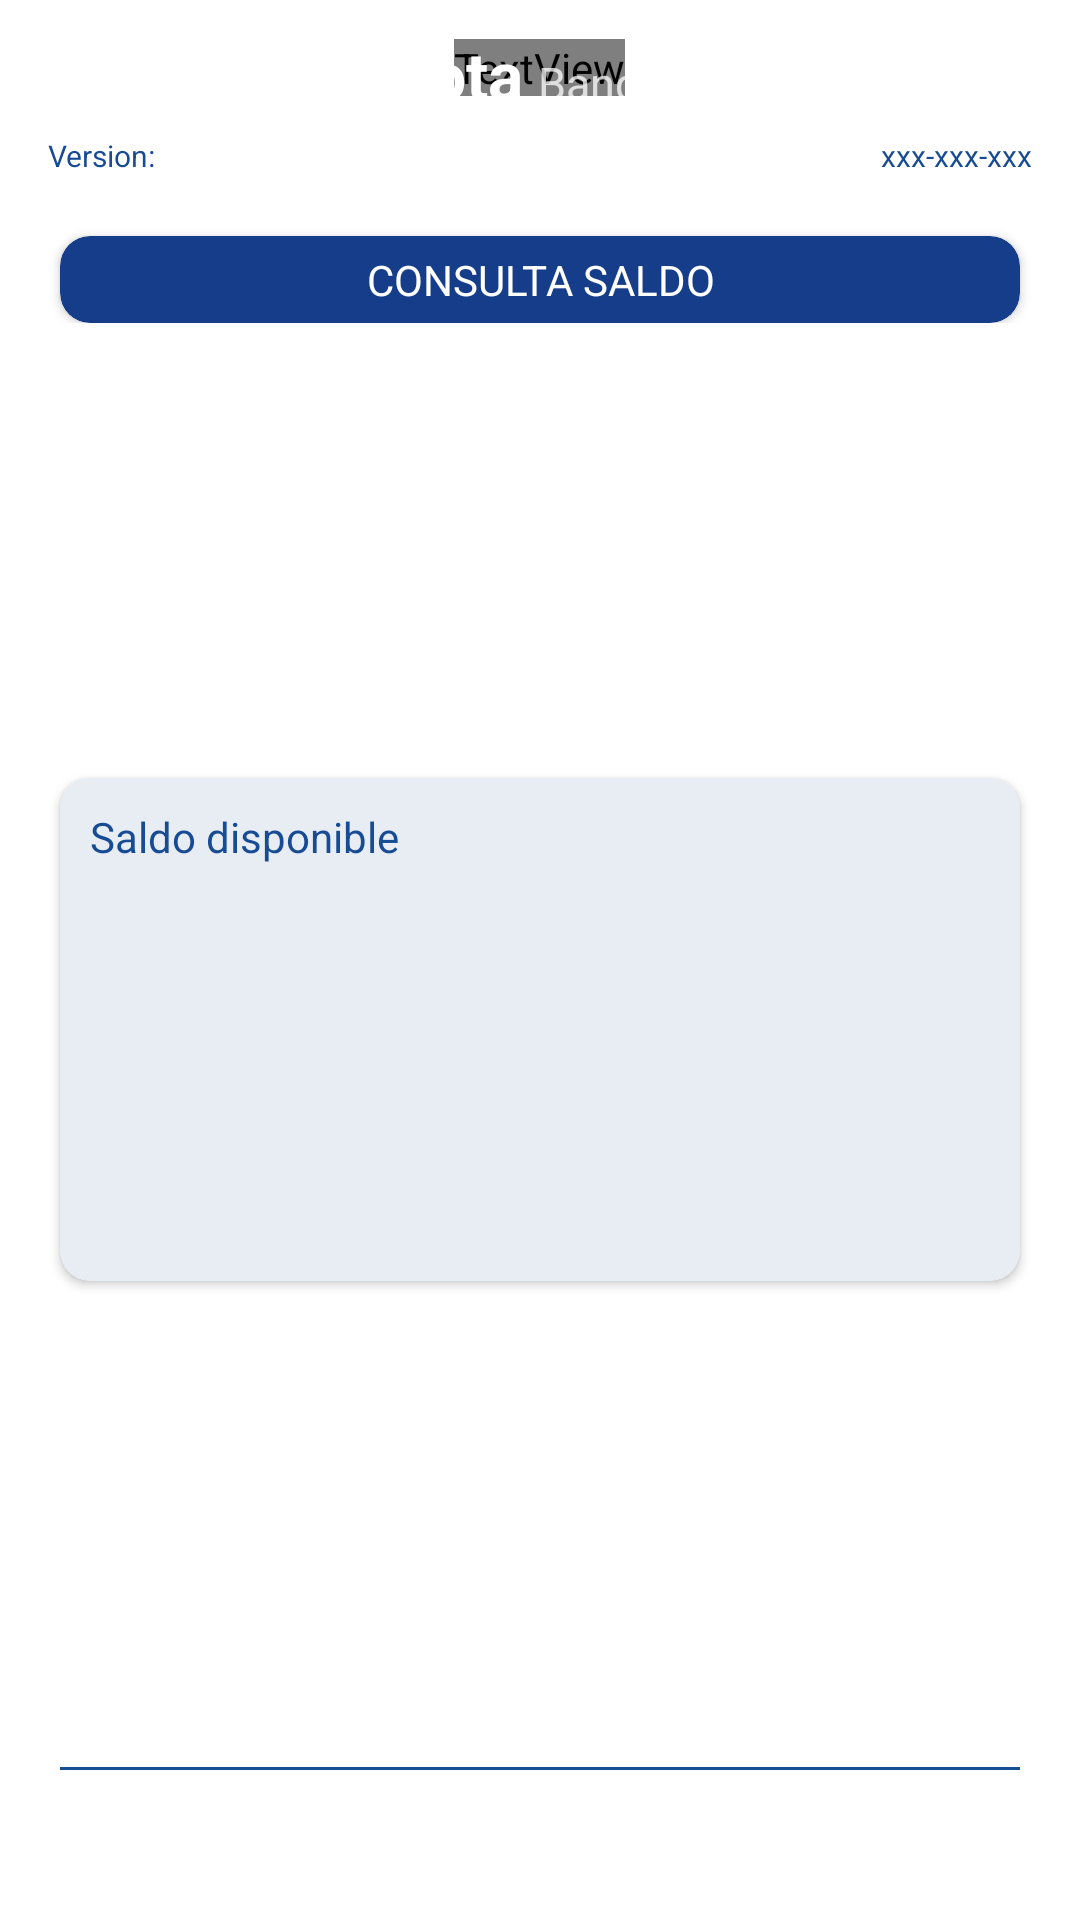

Layout XML and referenced resources for this Android screen:
<!-- AndroidManifest.xml: application theme AppTheme -->
<!-- res/layout/screen_result_account_balance.xml -->
<?xml version="1.0" encoding="utf-8"?>
<RelativeLayout xmlns:android="http://schemas.android.com/apk/res/android"
    xmlns:app="http://schemas.android.com/apk/res-auto"
    xmlns:tools="http://schemas.android.com/tools"
    android:layout_width="match_parent"
    android:layout_height="match_parent"
    android:background="@color/white">

    
    <include layout="@layout/toolbar_bancard" />

    
    <LinearLayout
        android:id="@+id/content_top"
        android:layout_width="match_parent"
        android:layout_height="wrap_content"
        android:layout_below="@+id/toolbarBancard"
        android:gravity="center"
        android:orientation="vertical">

        <include layout="@layout/subheader" />

        <android.support.v7.widget.CardView
            android:layout_width="match_parent"
            android:layout_height="wrap_content"
            android:layout_gravity="center"
            android:layout_marginHorizontal="20dp"
            android:layout_marginTop="20dp"
            android:backgroundTint="@color/menu_button_tint"
            app:cardCornerRadius="10dp">

            <RelativeLayout
                android:layout_width="match_parent"
                android:layout_height="match_parent"
                android:layout_marginVertical="5dp">

                <TextView
                    android:layout_width="wrap_content"
                    android:layout_height="wrap_content"
                    android:layout_centerInParent="true"
                    android:gravity="center"
                    android:text="@string/consulta_saldo"
                    android:textColor="@color/white" />
            </RelativeLayout>
        </android.support.v7.widget.CardView>
    </LinearLayout>

    
    <RelativeLayout
        android:layout_width="match_parent"
        android:layout_height="match_parent"
        android:layout_above="@+id/separator_result"
        android:layout_below="@id/content_top">

        <android.support.v7.widget.CardView
            android:layout_width="match_parent"
            android:layout_height="wrap_content"
            android:layout_centerInParent="true"
            android:layout_marginHorizontal="20dp"
            android:backgroundTint="#E8EDF4"
            app:cardCornerRadius="10dp">

            <RelativeLayout
                android:layout_width="match_parent"
                android:layout_height="wrap_content">

                <TextView
                    android:id="@+id/subtitle_result"
                    android:layout_width="wrap_content"
                    android:layout_height="wrap_content"
                    android:layout_marginStart="10dp"
                    android:layout_marginTop="10dp"
                    android:text="@string/saldo_disponible"
                    android:textColor="#174B94" />

                <TextView
                    android:id="@+id/account_balance_result"
                    android:layout_width="wrap_content"
                    android:layout_height="wrap_content"
                    android:layout_below="@+id/subtitle_result"
                    android:layout_centerInParent="true"
                    android:layout_marginVertical="50dp"
                    android:textColor="#174B94"
                    android:textSize="29sp"
                    tools:text="Gs. 100.000.000" />
            </RelativeLayout>
        </android.support.v7.widget.CardView>
    </RelativeLayout>

    <View
        android:id="@+id/separator_result"
        style="@style/Separator"
        android:layout_alignParentBottom="true"
        android:layout_marginBottom="50dp" />
</RelativeLayout>
<!-- res/layout/toolbar_bancard.xml (included above) -->
<?xml version="1.0" encoding="utf-8"?>
<android.support.v7.widget.Toolbar xmlns:android="http://schemas.android.com/apk/res/android"
    xmlns:app="http://schemas.android.com/apk/res-auto"
    xmlns:tools="http://schemas.android.com/tools"
    android:id="@+id/toolbarBancard"
    android:layout_width="match_parent"
    android:layout_height="45dp"
    android:background="@drawable/ptoolbar"
    app:contentInsetEnd="0dp"
    app:contentInsetLeft="0dp"
    app:contentInsetRight="0dp"
    app:contentInsetStart="0dp">

    <RelativeLayout
        android:layout_width="match_parent"
        android:layout_height="match_parent"
        android:layout_alignParentStart="true"
        android:layout_alignParentTop="true">

        
        <ImageView
            android:id="@+id/iv_close"
            android:layout_width="60dp"
            android:layout_height="match_parent"
            android:layout_alignParentStart="true"
            android:layout_centerVertical="true"
            android:scaleType="center"
            android:visibility="invisible"
            app:srcCompat="@drawable/ic_close"
            tools:ignore="ContentDescription" />

        
        <TextView
            android:id="@+id/tvBannerBancard"
            android:layout_width="wrap_content"
            android:layout_height="wrap_content"
            android:layout_centerInParent="true"
            android:layout_marginBottom="18dp"
            android:fontFamily="@font/roboto"
            android:textColor="@color/white"
            android:textSize="24sp"
            android:textStyle="bold"
            tools:ignore="RelativeOverlap" />

        
        <RelativeLayout
            android:id="@+id/logo_toolbar"
            android:layout_width="match_parent"
            android:layout_height="match_parent"
            android:layout_centerVertical="true"
            android:layout_marginBottom="20dp">

            <LinearLayout
                android:layout_width="wrap_content"
                android:layout_height="wrap_content"
                android:layout_centerInParent="true">

                <TextView
                    android:id="@+id/name_app"
                    android:layout_width="wrap_content"
                    android:layout_height="wrap_content"
                    android:text="@string/app_name"
                    android:textColor="@color/white"
                    android:textSize="22sp"
                    android:textStyle="bold"
                    tools:ignore="RelativeOverlap" />

                <TextView
                    android:layout_width="wrap_content"
                    android:layout_height="wrap_content"
                    android:layout_marginStart="5dp"
                    android:text="@string/bancard"
                    android:textColor="#BFFFFFFF"
                    android:textSize="15sp" />
            </LinearLayout>

            <ImageView
                android:id="@+id/imgBanerBancard"
                android:layout_width="wrap_content"
                android:layout_height="wrap_content"
                android:layout_marginHorizontal="75dp"
                android:background="#174B94"
                android:scaleType="fitCenter"
                android:src="@drawable/redinfonet_white"
                android:visibility="gone"
                tools:ignore="ContentDescription" />
        </RelativeLayout>

        <ImageView
            android:id="@+id/iv_Info"
            android:layout_width="60dp"
            android:layout_height="match_parent"
            android:layout_alignParentEnd="true"
            android:scaleType="center"
            tools:ignore="ContentDescription" />
    </RelativeLayout>
</android.support.v7.widget.Toolbar>
<!-- res/layout/subheader.xml (included above) -->
<?xml version="1.0" encoding="utf-8"?>
<LinearLayout xmlns:android="http://schemas.android.com/apk/res/android"
    android:layout_width="match_parent"
    android:layout_height="wrap_content"
    android:orientation="horizontal">

    <TextView
        android:id="@+id/tvVersion"
        android:layout_width="wrap_content"
        android:layout_height="wrap_content"
        android:gravity="start"
        android:paddingStart="@dimen/activity_horizontal_margin"
        android:text="Version: "
        android:textColor="@color/colorAzul174B"
        android:textSize="@dimen/spacing_middle" />

    <TextView
        android:id="@+id/tvSerial"
        android:layout_width="match_parent"
        android:layout_height="wrap_content"
        android:gravity="end"
        android:paddingEnd="@dimen/activity_horizontal_margin"
        android:text="xxx-xxx-xxx"
        android:textColor="@color/colorAzul174B"
        android:textSize="@dimen/spacing_middle" />
</LinearLayout>
<!-- resources referenced by this layout -->
<resources>
  <color name="colorAzul174B">#174B94</color>
  <color name="menu_button_tint">#153D89</color>
  <color name="white">#FFFFFF</color>
  <dimen name="activity_horizontal_margin">16dp</dimen>
  <dimen name="spacing_middle">10dp</dimen>
  <!-- drawable ic_close (drawable) -->
  <vector xmlns:android="http://schemas.android.com/apk/res/android"
      android:width="30dp"
      android:height="30dp"
      android:viewportWidth="512"
      android:viewportHeight="512">
      <path
          android:fillColor="#fff"
          android:pathData="M437.019,74.981C388.668,26.628 324.378,0 256,0C187.62,0 123.333,26.628 74.981,74.98S0,187.62 0,256c0,68.381 26.628,132.668 74.981,181.02C123.332,485.372 187.62,512 255.999,512s132.669,-26.628 181.02,-74.98C485.371,388.667 512,324.38 512,256C512,187.619 485.371,123.332 437.019,74.981zM368.853,347.642c5.857,5.857 5.857,15.355 0,21.213c-2.93,2.929 -6.768,4.393 -10.607,4.393c-3.838,0 -7.678,-1.465 -10.605,-4.393L256,277.214l-91.641,91.641c-2.93,2.929 -6.768,4.393 -10.607,4.393c-3.838,0 -7.678,-1.465 -10.605,-4.393c-5.858,-5.857 -5.858,-15.355 0,-21.213l91.64,-91.641l-91.64,-91.641c-5.858,-5.857 -5.858,-15.355 0,-21.213c5.857,-5.857 15.354,-5.857 21.213,0L256,234.788l91.64,-91.641c5.857,-5.857 15.355,-5.857 21.213,0c5.857,5.857 5.857,15.355 0,21.213l-91.641,91.641L368.853,347.642z"/>
  </vector>
  <!-- drawable redinfonet_white: vector/xml drawable (drawable, 4656 chars, omitted) -->
  <string name="app_name">Flota</string>
  <string name="bancard" translatable="false">Bancard</string>
  <string name="consulta_saldo">CONSULTA SALDO</string>
  <string name="saldo_disponible">Saldo disponible</string>
  <style name="Separator">
          <item name="android:layout_width">match_parent</item>
          <item name="android:layout_height">1dp</item>
          <item name="android:layout_marginStart">20dp</item>
          <item name="android:layout_marginEnd">20dp</item>
          <item name="android:layout_marginTop">10dp</item>
          <item name="android:layout_marginBottom">10dp</item>
          <item name="android:background">@color/separator_color</item>
      </style>
  <style name="AppTheme" parent="Theme.AppCompat.Light.NoActionBar">
          
          <item name="colorPrimary">@color/colorPrimary</item>
          <item name="colorPrimaryDark">@color/colorPrimaryDark</item>
          <item name="colorAccent">@color/colorAccent</item>
          <item name="android:splitMotionEvents">false</item>
          <item name="android:launchMode">singleTask</item>
          
          
      </style>
  <color name="separator_color">#164F96</color>
  <color name="colorPrimary">#0E3E8A</color>
  <color name="colorPrimaryDark">#092B60</color>
  <color name="colorAccent">#3E64A1</color>
</resources>
